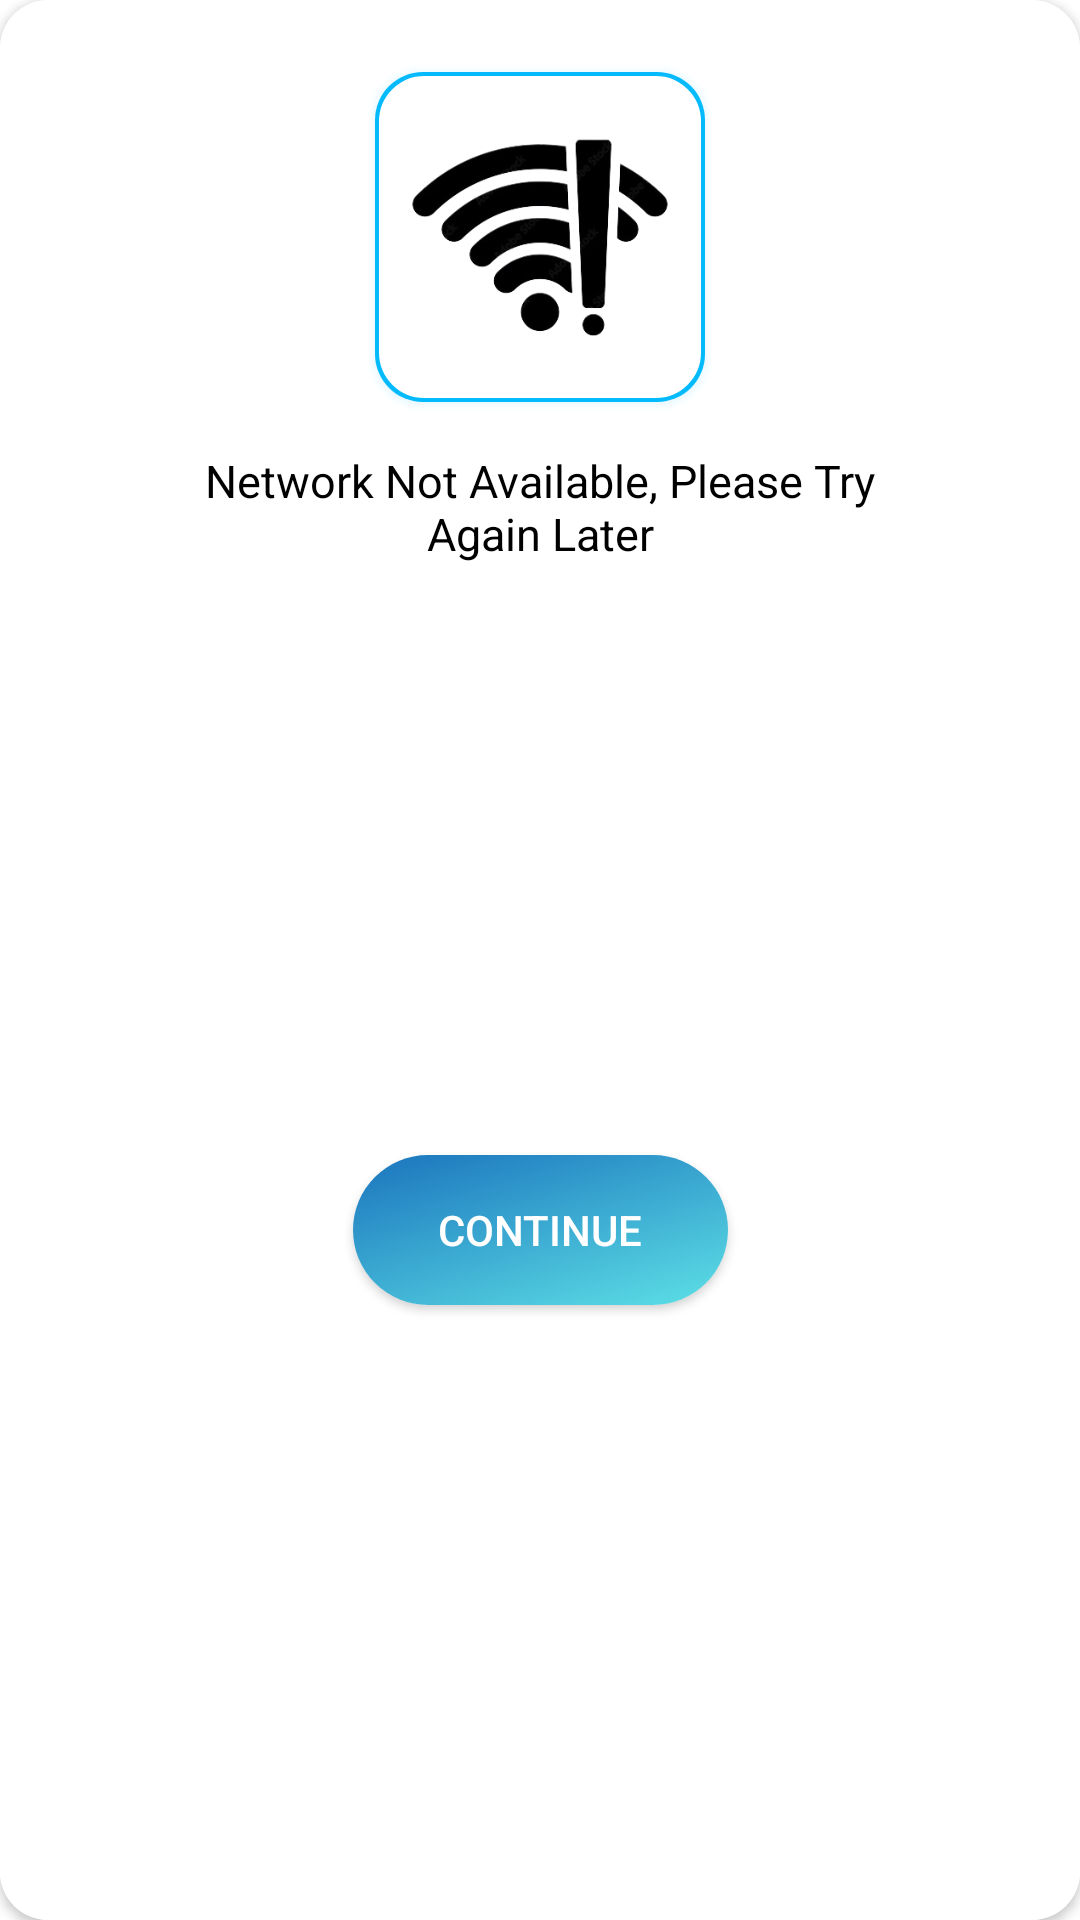

The Android layout XML behind this screen, and the referenced resources:
<!-- AndroidManifest.xml: application theme Theme.Carsln -->
<!-- res/layout/dialog_no_network.xml -->
<?xml version="1.0" encoding="utf-8"?>
<androidx.cardview.widget.CardView xmlns:android="http://schemas.android.com/apk/res/android"
    xmlns:app="http://schemas.android.com/apk/res-auto"
    xmlns:tools="http://schemas.android.com/tools"
    android:layout_width="300dp"
    android:layout_height="wrap_content"
    android:backgroundTint="@color/white"
    app:cardCornerRadius="16dp">

    <androidx.constraintlayout.widget.ConstraintLayout
        android:layout_width="match_parent"
        android:layout_height="match_parent"
        android:background="@color/white">

        <androidx.cardview.widget.CardView
            android:id="@+id/shapeableImageView"
            android:layout_width="wrap_content"
            android:layout_height="wrap_content"
            android:layout_marginTop="24dp"
            android:outlineAmbientShadowColor="@color/Blue700"
            android:outlineSpotShadowColor="@color/Blue700"
            app:cardBackgroundColor="@color/white"
            app:cardCornerRadius="16dp"
            app:layout_constraintEnd_toEndOf="parent"
            app:layout_constraintStart_toStartOf="parent"
            app:layout_constraintTop_toTopOf="parent">

            <com.google.android.material.imageview.ShapeableImageView
                android:id="@+id/shapeableImageViewin"
                android:layout_width="110dp"
                android:layout_height="110dp"
                android:src="@drawable/no_network"
                app:contentPadding="-5dp"
                app:contentPaddingTop="1.38dp"
                app:layout_constraintEnd_toEndOf="parent"
                app:layout_constraintStart_toStartOf="parent"
                app:layout_constraintTop_toTopOf="parent"
                app:shapeAppearance="@style/RoundShape.App.15percent"
                app:strokeColor="@color/Blue700"
                app:strokeWidth="2.5dp" />


        </androidx.cardview.widget.CardView>

        <TextView
            android:id="@+id/tvtxtLogoutMessage"
            android:layout_width="250dp"
            android:layout_height="wrap_content"
            android:layout_marginStart="25dp"
            android:layout_marginTop="16dp"
            android:layout_marginEnd="25dp"
            android:fontFamily="sans-serif"
            android:gravity="center"
            android:text="Network Not Available, Please Try Again Later"
            android:textColor="@color/black"
            android:textSize="15sp"
            app:layout_constraintEnd_toEndOf="parent"
            app:layout_constraintStart_toStartOf="parent"
            app:layout_constraintTop_toBottomOf="@+id/shapeableImageView" />


        <androidx.cardview.widget.CardView
            android:id="@+id/btnAddProfileCard"
            android:layout_width="125dp"
            android:layout_height="50dp"
            android:layout_gravity="center"
            android:layout_marginTop="18dp"
            android:layout_marginBottom="26dp"
            android:background="@drawable/sln_background"
            app:cardCornerRadius="180dp"
            app:layout_constraintBottom_toBottomOf="parent"
            app:layout_constraintEnd_toEndOf="parent"
            app:layout_constraintStart_toStartOf="parent"
            app:layout_constraintTop_toBottomOf="@+id/tvtxtLogoutMessage"
            app:shapeAppearance="@style/RoundShape.App.50percent">

            <androidx.appcompat.widget.AppCompatButton
                android:id="@+id/btnOK"
                android:layout_width="match_parent"
                android:layout_height="match_parent"
                android:background="@drawable/sln_background"
                android:clipChildren="false"
                android:clipToPadding="false"
                android:foreground="?attr/selectableItemBackground"
                android:hapticFeedbackEnabled="true"
                android:text="Continue"
                android:textColor="@color/white"
                app:layout_constraintEnd_toEndOf="parent"
                app:layout_constraintTop_toBottomOf="@+id/cardViewlocation"
                app:shapeAppearance="@style/RoundShape.App.50percent" />


        </androidx.cardview.widget.CardView>


    </androidx.constraintlayout.widget.ConstraintLayout>

</androidx.cardview.widget.CardView>
<!-- resources referenced by this layout -->
<resources>
  <color name="Blue700"> #03bafc </color>
  <color name="black">#FF000000</color>
  <color name="white">#FFFFFFFF</color>
  <!-- drawable no_network: png bitmap (drawable, 39425 bytes) -->
  <!-- drawable sln_background: png bitmap (drawable, 725951 bytes) -->
  <style name="RoundShape.App.15percent" parent="">
  
          <item name="cornerFamily"> rounded </item>
          <item name="cornerSize"> 15% </item>
  
      </style>
  <style name="RoundShape.App.50percent" parent="">
  
          <item name="cornerFamily"> rounded </item>
          <item name="cornerSize"> 50% </item>
  
      </style>
  <style name="Theme.Carsln" parent="Base.Theme.Carsln">
  
          <item name="android:colorPrimary"> @color/Blue700 </item>
          <item name="colorOnPrimaryFixedVariant"> @color/NeonBlue </item>
          <item name="colorSecondary"> @color/Blue700 </item>
          <item name="colorOnPrimary"> @color/Blue700 </item>
          <item name="android:windowBackground">@color/white</item>
  
      </style>
  <style name="Base.Theme.Carsln" parent="Theme.MaterialComponents.DayNight.DarkActionBar">
  
          <item name="android:colorPrimary"> @color/Blue700 </item>
          <item name="colorOnPrimaryFixedVariant"> @color/NeonBlue </item>
          <item name="colorSecondary"> @color/Blue700 </item>
          <item name="colorOnPrimary"> @color/Blue700 </item>
          <item name="android:windowBackground">@color/white</item>
  
      </style>
  <color name="NeonBlue"> #1F51FF </color>
</resources>
